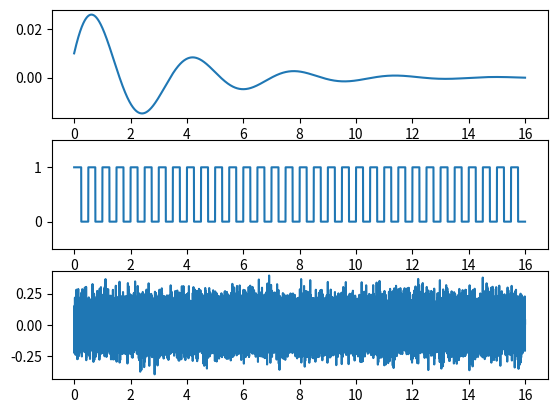

Source code (Python):
from scipy import signal
import numpy as np
import matplotlib.pyplot as plt

# Timepoints vector setup:
tf = 16.0    # this is the final time in seconds
steps = 40000
dt = tf/steps
t = np.linspace(0, tf, steps + 1, endpoint=False)

# Oscillator Constants:
k = 0.1
m = 0.01
w = (k / m)**0.5
f = w/(2*np.pi)  # in Hz
b = (w/50)*0.1   # damping set to 10% of critical damping
# Square Wave Constants:
f_sqr = 2   # in Hz
w_sqr = 2 * np.pi * f_sqr

# Signals:
# Sinusoidal Wave:
# Calculated using Euler's Method
# Solving: x'' = -w^2 x, where x = cos(w*t)
pos = np.zeros(steps + 1)
vel = np.zeros(steps + 1)
pos[0] = 0.01
vel[0] = 0.05
for i in range(0, steps):
	vel[i+1] = (-w * dt * pos[i]) + (vel[i] * (1 - (dt * b/m)))
	pos[i+1] = dt*vel[i] + pos[i]
# Square Wave:
sqr = (signal.square(w_sqr * t) + 1) / 2  # runs from 0 to 1, instead of -1 to +1
# Noise:
noise = np.random.normal(0, 0.1, len(t))

# Plot Constants:
sub_rows = 3   # number of subplot rows
sub_cols = 1   # number of subplot columns


# Create Figure
plt.figure()

# First subplot
idx = 1
sgnl = pos
plt.subplot(sub_rows, sub_cols, idx)
plt.plot(t, sgnl)
#plt.ylim(-1.5, 1.5)

# Second subplot
idx = 2
sgnl = sqr
plt.subplot(sub_rows, sub_cols, idx)
plt.plot(t, sgnl)
plt.ylim(-0.5, 1.5)

# Third subplot
idx = 3
sgnl = noise 
plt.subplot(sub_rows, sub_cols, idx)
plt.plot(t, sgnl)

plt.show()